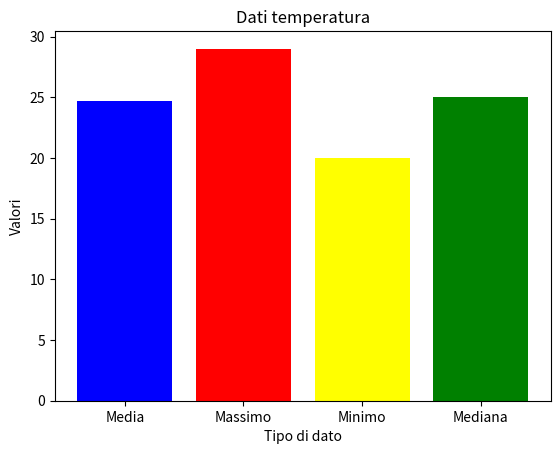

Here is the Python script that generated this plot:
import matplotlib.pyplot as plt

import numpy as np
import pandas as pd

temperature=np.random.randint(20,30,size=30)

dati={"Temperature":temperature}

trasformato=pd.DataFrame(dati)
print(trasformato)

media=trasformato["Temperature"].mean()
print(media)
massimo=trasformato["Temperature"].max()
print(massimo)
minimo=trasformato["Temperature"].min()
print(minimo)
mediana = trasformato["Temperature"].median()
print(mediana)

categorie=["Media", "Massimo", "Minimo", "Mediana"]
valori=[media,massimo,minimo,mediana]
colori=["blue","red","yellow","green"]

plt.figure()
plt.bar(categorie, valori, color=colori)
plt.title("Dati temperatura")
plt.xlabel("Tipo di dato")
plt.ylabel('Valori')
plt.show()


